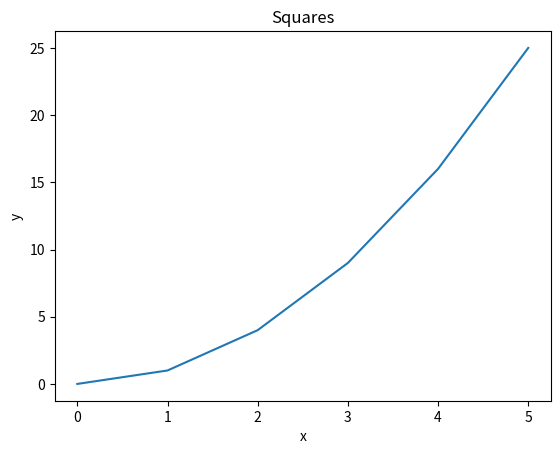
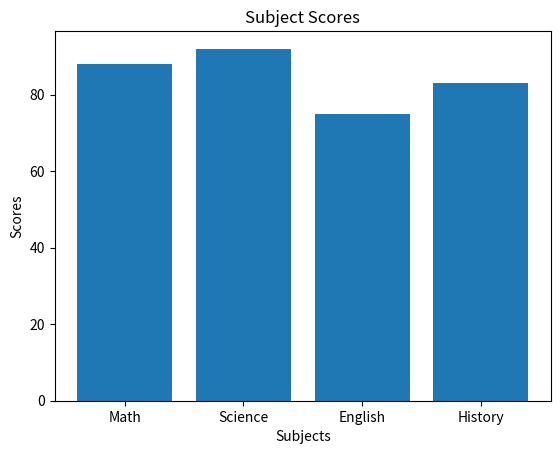
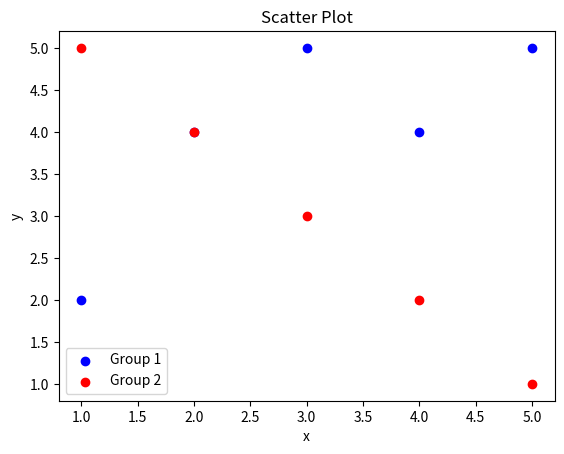
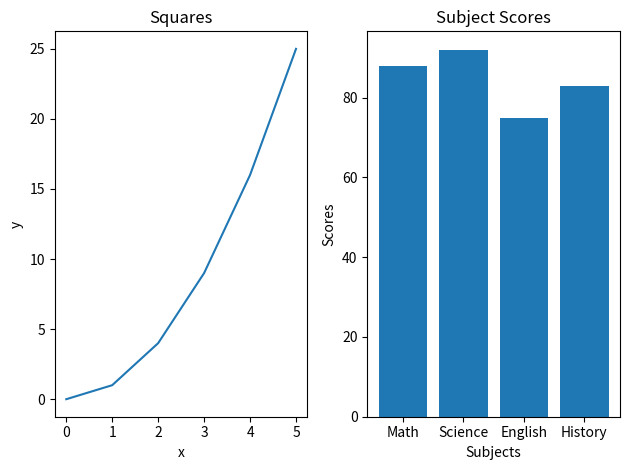
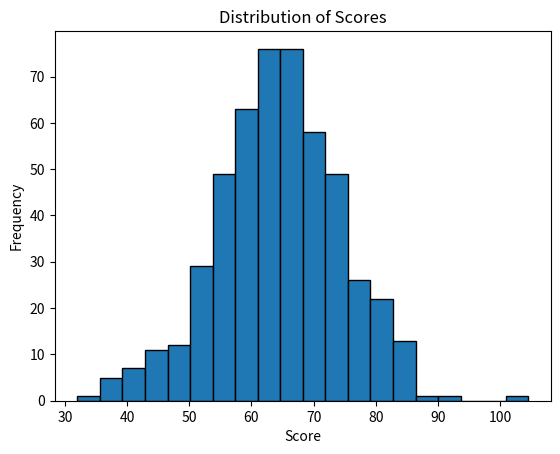
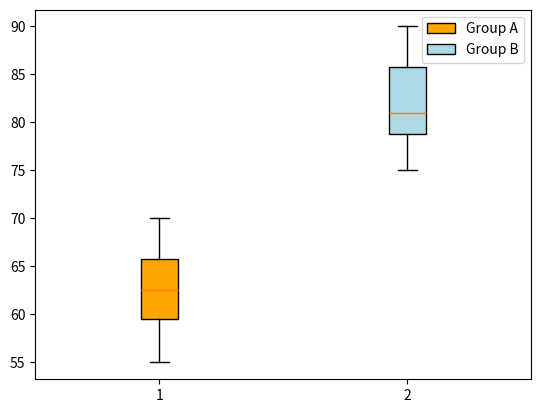
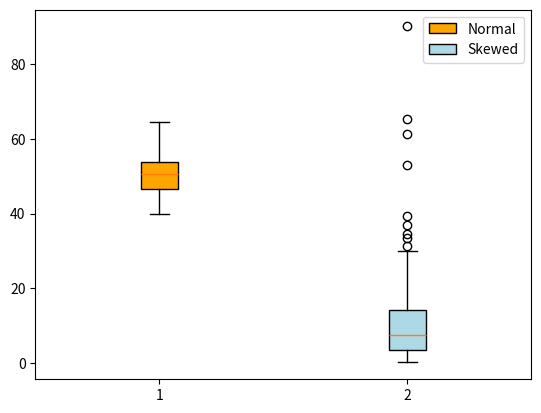
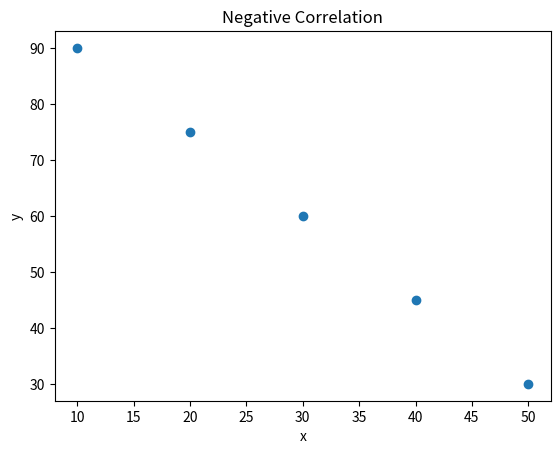
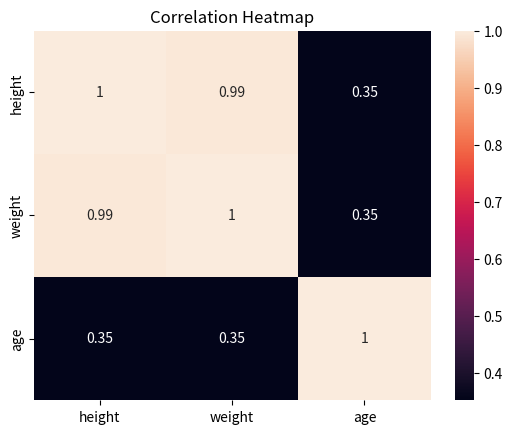

Recreate these plots in Python, in order.
def print_title(title: str, level=0):
    title = ' ' * level * 5 + title + ' ' * level * 5
    print('=' * len(title))
    print(title)
    print('=' * len(title))

# --- Pandas ---
import pandas as pd

print_title('Pandas', 2)

# Pandas Q1
print_title('Pandas Q1', 1)
data = {
    "name":   ["Alice", "Bob", "Carol", "David", "Eve"],
    "grade":  [85, 72, 90, 68, 95],
    "city":   ["Boston", "Austin", "Boston", "Denver", "Austin"],
    "passed": [True, True, True, False, True]
}
df = pd.DataFrame(data)

print_title('First Three Rows')
print(df.head(3)) # First three rows
print()

print_title('Shape')
print(df.shape)
print()

print_title('Data Types')
print(df.dtypes)
print()

# Pandas Q2
print_title('Pandas Q2', 1)
print_title('Students passed AND grade above 80')
print(df.loc[(df['passed']) & (df['grade'] > 80)])
print()

# Pandas Q3
print_title('Pandas Q3', 1)
df['grade_curved'] = df['grade'] + 5
print_title('New column "grade_curved"')
print(df)
print()

# Pandas Q4
print_title('Pandas Q4', 1)
df['name_upper'] = df['name'].str.upper()
print_title('Added "name_upper"')
print(df[['name', 'name_upper']])
print()

# Pandas Q5
print_title('Pandas Q5', 1)
print_title('Mean grouped by city')
print(df.groupby('city')['grade'].mean())
print()

# Pandas Q6
print_title('Pandas Q6', 1)
df['city'] = df['city'].replace('Austin', 'Houston')
print_title('Replace Austin by Houston')
print(df[['name', 'city']])
print()

# Pandas Q7
print_title('Pandas Q7', 1)
df = df.sort_values(by='grade', ascending=False)
print_title('Top 3 rows sorted by grade')
print(df.head(3))
print()

# --- NumPy ---
import numpy as np
print_title('NumPy', 2)

# NumPy Q1
print_title('NumPy Q1', 1)
arr = np.array([10, 20, 30, 40, 50])
print_title('Shape')
print(arr.shape)
print()

print_title('dtype')
print(arr.dtype)
print()

print_title('ndim')
print(arr.ndim)
print()

# NumPy Q2
print_title('NumPy Q2', 1)
arr = np.array([[1, 2, 3],
                [4, 5, 6],
                [7, 8, 9]])

print_title('Shape')
print(arr.shape)
print()

print_title('Size')
print(arr.size)
print()

# NumPy Q3
print_title('NumPy Q3', 1)
print_title('Top-left 2x2 block')
print(arr[0:2, 0:2])
print()

# NumPy Q4
print_title('NumPy Q4', 1)
print_title('3x4 array of zeros')
print(np.zeros((3, 4)))
print_title('2x5 array of ones')
print(np.ones((2, 5)))
print()

# NumPy Q5
print_title('NumPy Q5', 1)
arr = np.arange(0, 50, 5)
print_title('Array from 0 to 50 with step 5')
print(arr)
print()
print_title('Shape of the array')
print(arr.shape)
print()
print_title('Mean of the array')
print(np.mean(arr))
print()
print_title('Sum of the array')
print(np.sum(arr))
print()
print_title('SD of the array')
print(np.std(arr))
print()

# NumPy Q6
print_title('NumPy Q6', 1)
arr = np.random.normal(0, 1, 200)
print_title('Mean of the array')
print(np.mean(arr))
print()
print_title('SD of the array')
print(np.std(arr))
print()

# --- Matplotlib ---
import matplotlib.pyplot as plt
print_title('Matplotlib', 2)

# Matplotlib Q1
print_title('Matplotlib Q1', 1)
x = [0, 1, 2, 3, 4, 5]
y = [0, 1, 4, 9, 16, 25]

plt.plot(x, y)
plt.xlabel('x')
plt.ylabel('y')
plt.title('Squares')
plt.show()

# Matplotlib Q2
print_title('Matplotlib Q2', 1)
subjects = ["Math", "Science", "English", "History"]
scores   = [88, 92, 75, 83]
plt.bar(subjects, scores)
plt.xlabel('Subjects')
plt.ylabel('Scores')
plt.title('Subject Scores')
plt.show()

# Matplotlib Q3
print_title('Matplotlib Q3', 1)
x1, y1 = [1, 2, 3, 4, 5], [2, 4, 5, 4, 5]
x2, y2 = [1, 2, 3, 4, 5], [5, 4, 3, 2, 1]
plt.scatter(x1, y1, color='blue', label='Group 1')
plt.scatter(x2, y2, color='red', label='Group 2')
plt.xlabel('x')
plt.ylabel('y')
plt.title('Scatter Plot')
plt.legend()
plt.show()

# Matplotlib Q4
print_title('Matplotlib Q4', 1)
fig, ax = plt.subplots(1, 2)
ax[0].plot(x, y)
ax[0].set_xlabel('x')
ax[0].set_ylabel('y')
ax[0].set_title('Squares')
ax[1].bar(subjects, scores)
ax[1].set_xlabel('Subjects')
ax[1].set_ylabel('Scores')
ax[1].set_title('Subject Scores')
plt.tight_layout()
plt.show()

# --- Descriptive Stats ---
print_title('Descriptive Stats', 2)

# Descriptive Stats Q1
print_title('Descriptive Stats Q1', 1)
data = [12, 15, 14, 10, 18, 22, 13, 16, 14, 15]
print(f'Mean: {np.mean(data)}')
print(f'Median: {np.median(data)}')
print(f'Variance: {np.var(data)}')
print(f'Standard Deviation: {np.std(data)}')

# Descriptive Stats Q2
print_title('Descriptive Stats Q2', 1)
rand_val = np.random.normal(65, 10, 500)
plt.hist(rand_val, bins=20, edgecolor='black')
plt.title('Distribution of Scores')
plt.xlabel('Score')
plt.ylabel('Frequency')
plt.show()

# Descriptive Stats Q3
print_title('Descriptive Stats Q3', 1)
group_a = [55, 60, 63, 70, 68, 62, 58, 65]
group_b = [75, 80, 78, 90, 85, 79, 82, 88]
fig = plt.boxplot((group_a, group_b), label=['Group A', 'Group B'], patch_artist=True)
colors = ['orange', 'lightblue']
for patch, color in zip(fig['boxes'], colors):
    patch.set_facecolor(color)
    patch.set_edgecolor('black')
plt.legend()
plt.show()

# Descriptive Stats Q4
print_title('Descriptive Stats Q4', 1)
normal_data = np.random.normal(50, 5, 200)
skewed_data = np.random.exponential(10, 200)
fig = plt.boxplot((normal_data, skewed_data), label=['Normal', 'Skewed'], patch_artist=True)
colors = ['orange', 'lightblue']
for patch, color in zip(fig['boxes'], colors):
    patch.set_facecolor(color)
    patch.set_edgecolor('black')
plt.legend()
plt.show()
# The exponential data is more skewed, hence we should use median to describe the central tendency.
# In contrast, the normal distribution is more symmetric, hence a mean can be used.

# Descriptive Stats Q5
from scipy import stats
print_title('Descriptive Stats Q5', 1)
data1 = [10, 12, 12, 16, 18]
data2 = [10, 12, 12, 16, 150]
print_title('Data 1')
print(f'Mean: {np.mean(data1)}')
print(f'Median: {np.median(data1)}')
print(f'Mode: {stats.mode(data1).mode}')

print_title('Data 2')
print(f'Mean: {np.mean(data2)}')
print(f'Median: {np.median(data2)}')
print(f'Mode: {stats.mode(data2).mode}')

# Since data2 is heavily right skewed, the mean is being "pulled" to the right. Mean is highly sensitive to outliers, while median is not.

# --- Hypothesis Testing ---
print_title('Hypothesis', 2)

# Hypothesis Q1
print_title('Hypothesis Q1', 1)
group_a = [72, 68, 75, 70, 69, 73, 71, 74]
group_b = [80, 85, 78, 83, 82, 86, 79, 84]
res1 = stats.ttest_ind(group_a, group_b)
print(f'T-test result:')
print(f't-statistic: {res1.statistic}')
print(f'p-value: {res1.pvalue}')

# Hypothesis Q2
print_title('Hypothesis Q2', 1)
if res1.pvalue <= 0.05:
    print('p-value smaller than 0.05, result is not significant.')
else:
    print('p-value larger than 0.05, result is not significant.')

# Hypothesis Q3
print_title('Hypothesis Q3', 1)
before = [60, 65, 70, 58, 62, 67, 63, 66]
after  = [68, 70, 76, 65, 69, 72, 70, 71]
res3 = stats.ttest_rel(before, after)
print(f'T-test result:')
print(f't-statistic: {res3.statistic}')
print(f'p-value: {res3.pvalue}')

# Hypothesis Q4
print_title('Hypothesis Q4', 1)
scores = [72, 68, 75, 70, 69, 74, 71, 73]
res4 = stats.ttest_1samp(scores, 70)
print(f'T-test result:')
print(f't-statistic: {res4.statistic}')
print(f'p-value: {res4.pvalue}')

# Hypothesis Q5
print_title('Hypothesis Q5', 1)
res5 = stats.ttest_ind(group_a, group_b, alternative='greater')
print(f'T-test result:')
print(f't-statistic: {res5.statistic}')
print(f'p-value: {res5.pvalue}')

print('From the result of Hypothesis test Q2 and Q5, we see that it is highly likely the mean of group a is lower than that of group b is not by chance.')

# --- Correlation ---
print_title('Correlation', 2)

# Correlation Q1
print_title('Correlation Q1', 1)
x = [1, 2, 3, 4, 5]
y = [2, 4, 6, 8, 10]
print(f'Correlation matrix: {np.corrcoef(x, y)}')
print(f'Correlation Coefficient: {np.corrcoef(x, y)[0, 1]}')
# The correlation is expected to be 1 as y is just double that of x.

# Correlation Q2
print_title('Correlation Q2', 1)
from scipy.stats import pearsonr
x = [1,  2,  3,  4,  5,  6,  7,  8,  9, 10]
y = [10, 9,  7,  8,  6,  5,  3,  4,  2,  1]
pnr = pearsonr(x, y)
print(f'Correlation Coefficient: {pnr.statistic}')
print(f'p-value: {pnr.pvalue}')

# Correlation Q3
print_title('Correlation Q3', 1)
people = {
    "height": [160, 165, 170, 175, 180],
    "weight": [55,  60,  65,  72,  80],
    "age":    [25,  30,  22,  35,  28]
}
df = pd.DataFrame(people)
df_corr = df.corr()
print(df_corr)

# Correlation Q4
print_title('Correlation Q4', 1)
x = [10, 20, 30, 40, 50]
y = [90, 75, 60, 45, 30]
plt.scatter(x, y)
plt.title('Negative Correlation')
plt.xlabel('x')
plt.ylabel('y')
plt.show()

# Correlation Q5
print_title('Correlation Q5', 1)
import seaborn as sns

sns.heatmap(df_corr, annot=True)
plt.title('Correlation Heatmap')
plt.show()

# --- Pipelines ---
print_title('Pipeline', 2)

# Pipelines Q1
print_title('Pipelines Q1', 1)
arr = np.array([12.0, 15.0, np.nan, 14.0, 10.0, np.nan, 18.0, 14.0, 16.0, 22.0, np.nan, 13.0])

def create_series(arr):
    return pd.Series(arr, name='values')

def clean_data(series):
    return series.dropna()

def summarize_data(series):
    return {
        'mean': series.mean(),
        'median': series.median(),
        'std': series.std(),
        'mode': series.mode()[0]
    }

def data_pipeline(arr):
    X = create_series(arr)
    X = clean_data(X)
    summary = summarize_data(X)
    return summary

print(f'Summary dict: {data_pipeline(arr)}')
